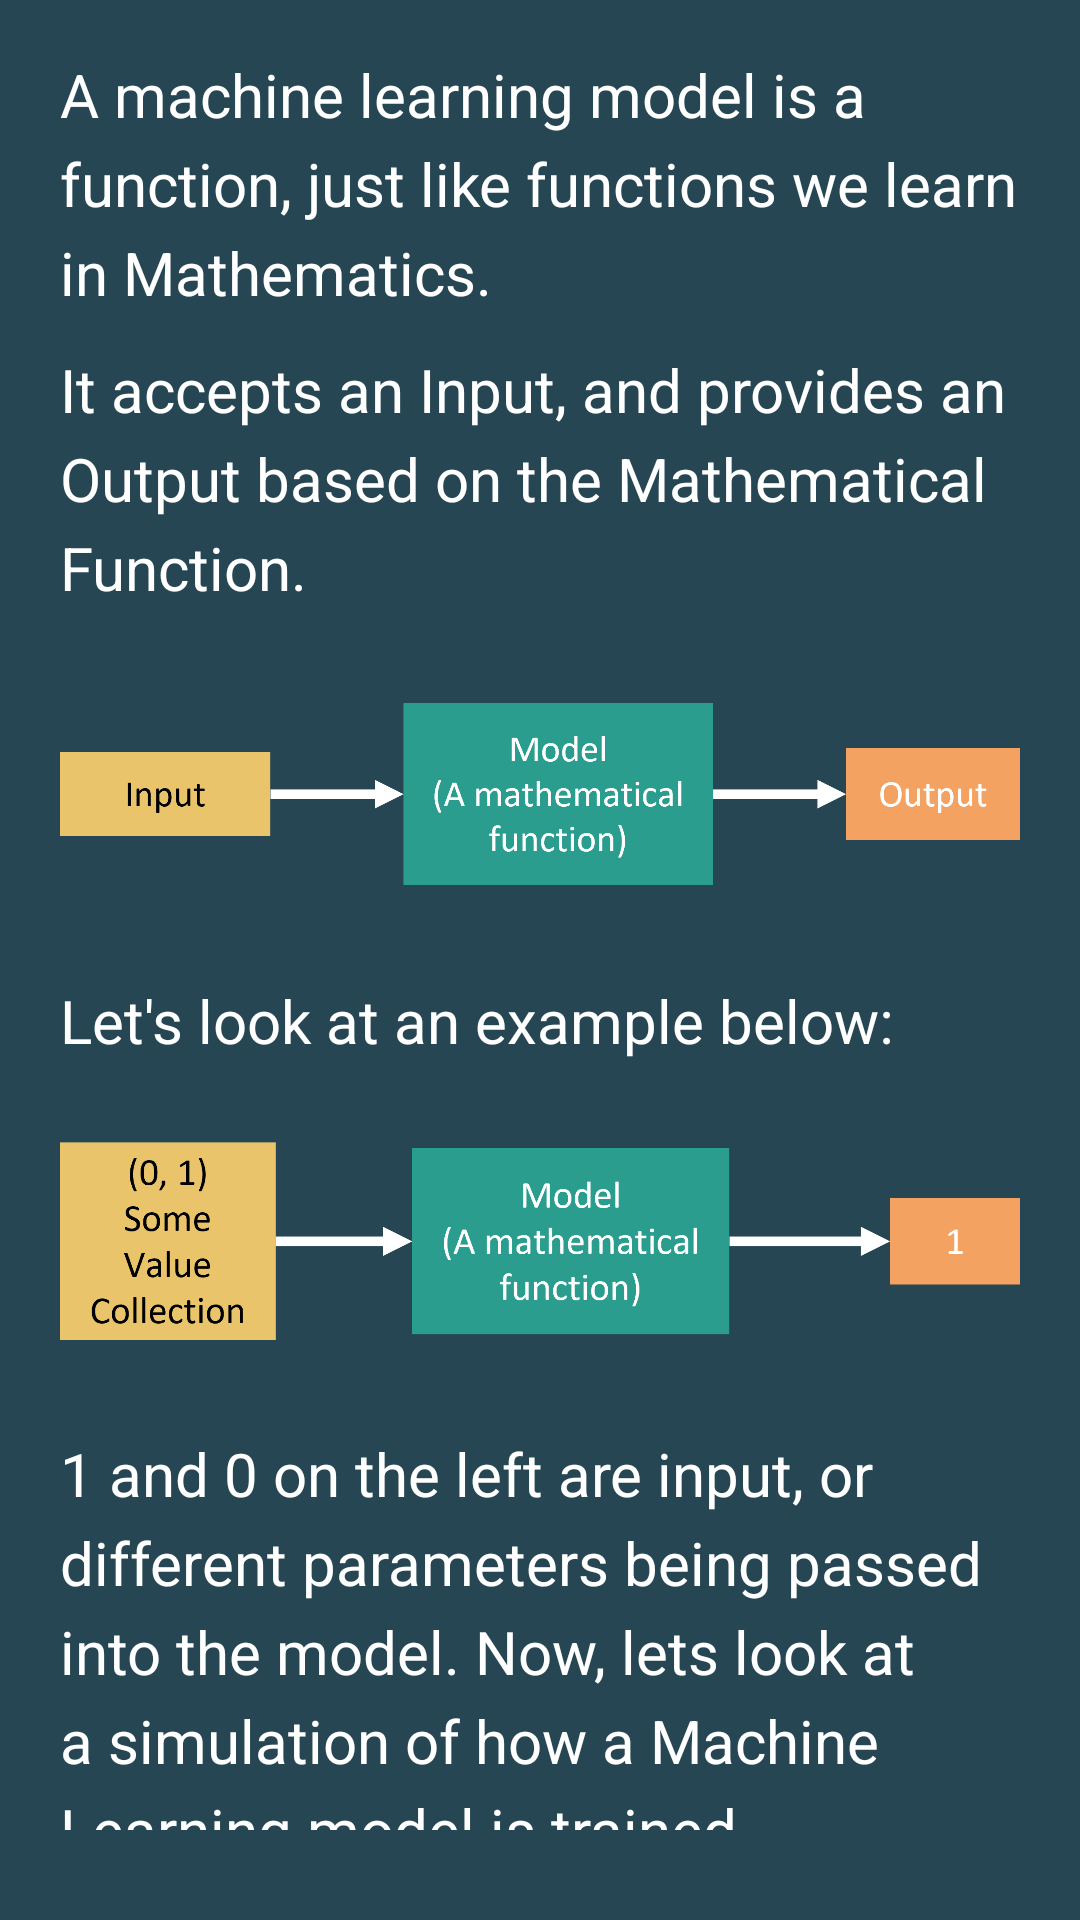

The Android layout XML behind this screen, and the referenced resources:
<!-- AndroidManifest.xml: application theme Theme.ML_Visualized -->
<!-- res/layout/basic_machine_learning_landing_fragment.xml -->
<?xml version="1.0" encoding="utf-8"?>
<LinearLayout
    xmlns:android="http://schemas.android.com/apk/res/android"
    xmlns:app="http://schemas.android.com/apk/res-auto"
    xmlns:tools="http://schemas.android.com/tools"
    android:layout_width="match_parent"
    android:layout_height="wrap_content"
    android:orientation="vertical"
    android:paddingLeft="20dp"
    android:paddingRight="20dp"
    android:background="@color/background_dark"
    android:paddingTop="18dp"

    >

    <TextView
        android:id="@+id/basic_ml_landing_1"
        android:layout_width="wrap_content"
        android:layout_height="wrap_content"

        android:layout_marginBottom="12dp"
        android:lineSpacingExtra="6dp"
        android:text="A machine learning model is a function, just like functions we learn in Mathematics."
        android:textColor="@color/white"
        android:textSize="20sp" />

    <TextView
        android:id="@+id/basic_ml_landing_2"
        android:layout_width="wrap_content"
        android:layout_height="wrap_content"
        android:layout_marginBottom="12dp"
        android:lineSpacingExtra="6dp"
        android:text="It accepts an Input, and provides an Output based on the Mathematical Function."
        android:textColor="@color/white"
        android:textSize="20sp" />

    <ImageView
        android:id="@+id/basic_ml_landing_3"
        android:layout_width="match_parent"
        android:layout_height="100dp"
        android:layout_marginBottom="12dp"
        app:srcCompat="@drawable/basic_ml_concept" />

    <TextView
        android:id="@+id/basic_ml_landing_4"
        android:layout_width="wrap_content"
        android:layout_height="wrap_content"
        android:layout_marginBottom="12dp"
        android:lineSpacingExtra="6dp"
        android:text="Let's look at an example below: "
        android:textColor="@color/white"
        android:textSize="20sp" />

    <ImageView
        android:id="@+id/basic_ml_landing_5"
        android:layout_width="match_parent"
        android:layout_height="100dp"
        android:layout_marginBottom="12dp"
        app:srcCompat="@drawable/basic_ml_example" />


    <TextView
        android:id="@+id/basic_ml_landing_6"
        android:layout_width="wrap_content"
        android:layout_height="wrap_content"
        android:layout_marginBottom="30dp"
        android:lineSpacingExtra="6dp"
        android:text="1 and 0 on the left are input, or different parameters being passed into the model. Now, lets look at a simulation of how a Machine Learning model is trained."
        android:textColor="@color/white"
        android:textSize="20sp" />

    <TextView
        android:id="@+id/basic_ml_landing_7"
        android:layout_width="wrap_content"
        android:layout_height="wrap_content"
        android:layout_marginBottom="30dp"
        android:lineSpacingExtra="6dp"
        android:text="A model is only 'smart' if the output produced by the model corresponds to the input/s given. "
        android:textColor="@color/white"
        android:textSize="20sp" />

    <TextView
        android:id="@+id/basic_ml_landing_8"
        android:layout_width="wrap_content"
        android:layout_height="wrap_content"
        android:layout_marginBottom="30dp"
        android:lineSpacingExtra="6dp"
        android:text="A model needs to be trained on a set of example inputs to predict the correct output for it."
        android:textColor="@color/white"
        android:textSize="20sp" />

    <ImageView
        android:id="@+id/basic_ml_landing_9"
        android:layout_width="match_parent"
        android:layout_height="100dp"
        android:layout_marginBottom="12dp"
        app:srcCompat="@drawable/basic_ml_prediction" />


    <TextView
        android:id="@+id/basic_ml_landing_10"
        android:layout_width="wrap_content"
        android:layout_height="wrap_content"
        android:layout_marginBottom="30dp"
        android:lineSpacingExtra="6dp"
        android:text="Let's look at a visualization of how a model trains to produce specific output based on input given to it."
        android:textColor="@color/white"
        android:textSize="20sp" />

</LinearLayout>
<!-- resources referenced by this layout -->
<resources>
  <color name="background_dark">#264653</color>
  <color name="white">#FFFFFFFF</color>
  <!-- drawable basic_ml_concept: png bitmap (drawable-v24, 13458 bytes) -->
  <!-- drawable basic_ml_example: png bitmap (drawable-v24, 18040 bytes) -->
  <!-- drawable basic_ml_prediction: png bitmap (drawable-v24, 21768 bytes) -->
  <style name="Theme.ML_Visualized" parent="Theme.MaterialComponents.DayNight.DarkActionBar">
          
          <item name="colorPrimary">@color/purple_500</item>
          <item name="colorPrimaryVariant">@color/purple_700</item>
          <item name="colorOnPrimary">@color/white</item>
          
          <item name="colorSecondary">@color/teal_200</item>
          <item name="colorSecondaryVariant">@color/teal_700</item>
          <item name="colorOnSecondary">@color/black</item>
          
          <item name="android:statusBarColor" tools:targetApi="l">?attr/colorPrimaryVariant</item>
          
      </style>
  <color name="black">#FF000000</color>
  <!-- not gathered from this repository: default colours our renderer supplied (Android Studio template values) -->
  <color name="purple_500">#FF6200EE</color>
  <color name="purple_700">#FF3700B3</color>
  <color name="teal_200">#FF03DAC5</color>
  <color name="teal_700">#FF018786</color>
</resources>
